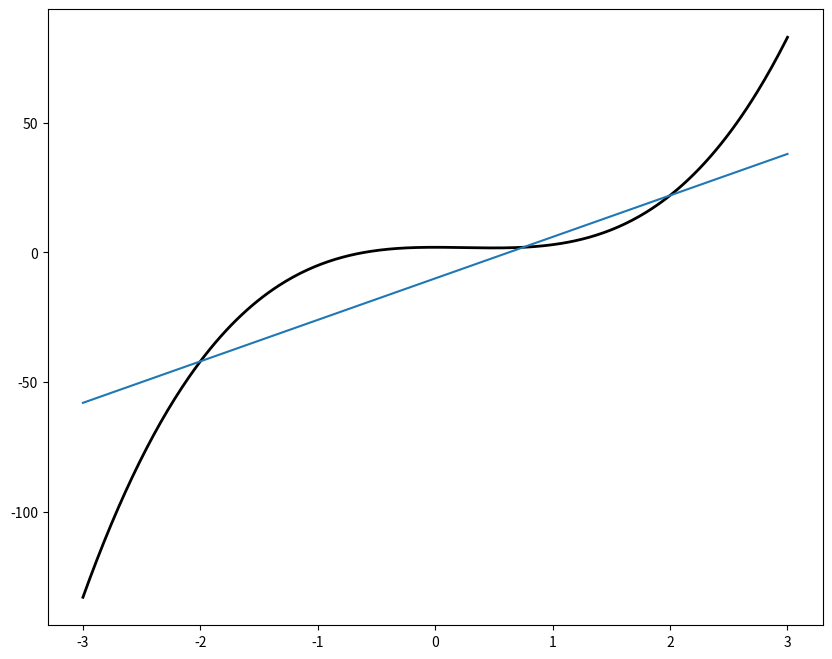
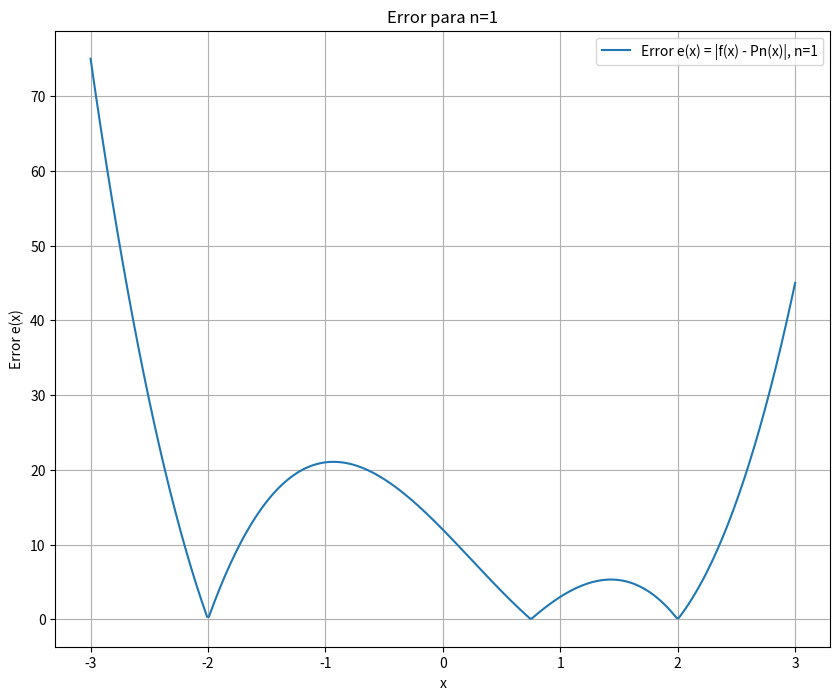
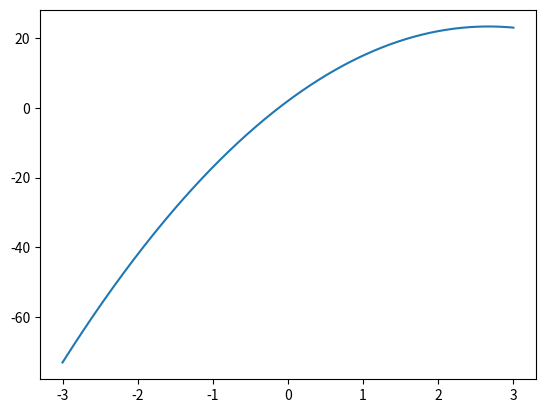
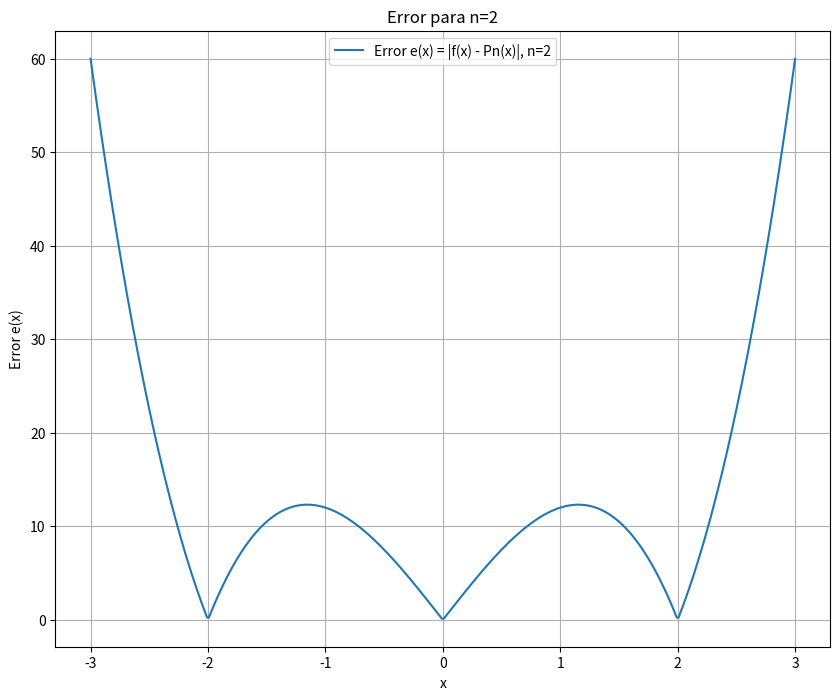
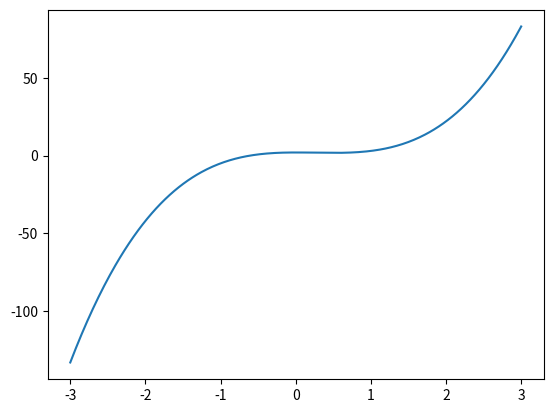
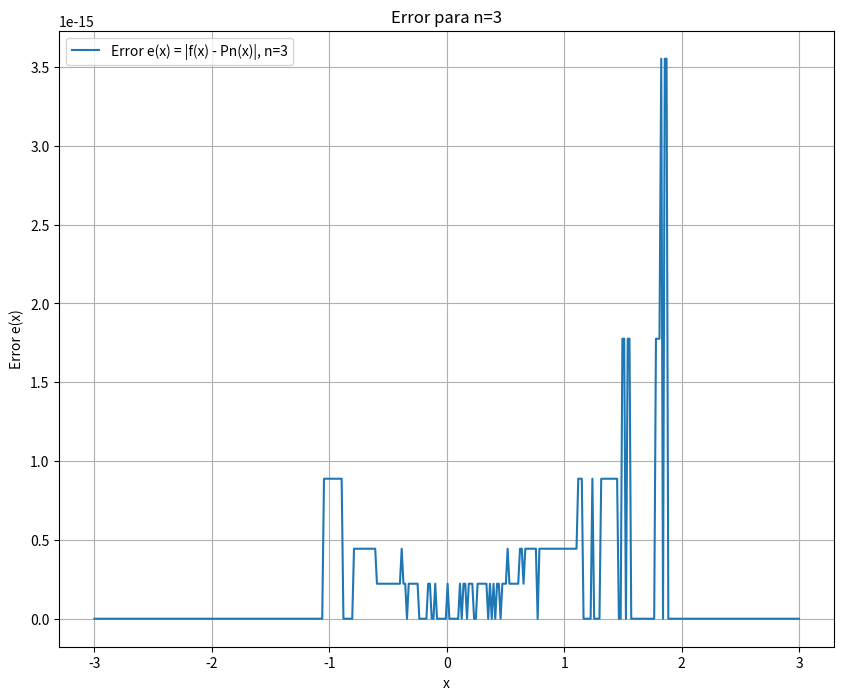

Recreate these plots in Python, in order.
import numpy as np
import sympy as sym
import matplotlib.pyplot as plt

# Definir la función f(x)
def f(x):
    return 4*x**3 - 3*x**2 + 2

# Función para calcular el polinomio de Lagrange
def lagrange_interpolation(xi, fi):
    n = len(xi)
    x = sym.Symbol('x')
    polinomio = 0
    for k in range(n):
        numerador = 1
        denominador = 1
        for j in range(n):
            if j != k:
                numerador *= (x - xi[j])
                denominador *= (xi[k] - xi[j])
        Cn_k = numerador / denominador
        polinomio += Cn_k * fi[k]
    
    return polinomio.expand()

# Rango de x
x_vals = np.linspace(-3, 3, 400)

# Grados a utilizar
grados = [1,2,3]

# Graficar f(x) original
plt.figure(figsize=(10, 8))
plt.plot(x_vals, f(x_vals), label="f(x) = exp(-x^2)", color='black', linewidth=2)

# Realizar la interpolación y graficar
for n in grados:
    xi = np.linspace(-2, 2, n + 1)
    fi = f(xi)
    
    # Obtener el polinomio de Lagrange
    polinomio = lagrange_interpolation(xi, fi)
    Pn = sym.lambdify(sym.Symbol('x'), polinomio)
    
    # Graficar el polinomio de Lagrange
    plt.plot(x_vals, Pn(x_vals), label=f'Pn(x), n={n}')
    
    # Calcular y graficar el error
    error = np.abs(f(x_vals) - Pn(x_vals))
    plt.figure(figsize=(10, 8))
    plt.plot(x_vals, error, label=f'Error e(x) = |f(x) - Pn(x)|, n={n}')
    plt.xlabel('x')
    plt.ylabel('Error e(x)')
    plt.title(f'Error para n={n}')
    plt.grid(True)
    plt.legend()
    plt.show()

# Mostrar la gráfica de la función original con los polinomios
plt.xlabel('x')
plt.ylabel('f(x) y Pn(x)')
plt.title('Aproximación de Lagrange')
plt.grid(True)
plt.legend()
plt.show()
